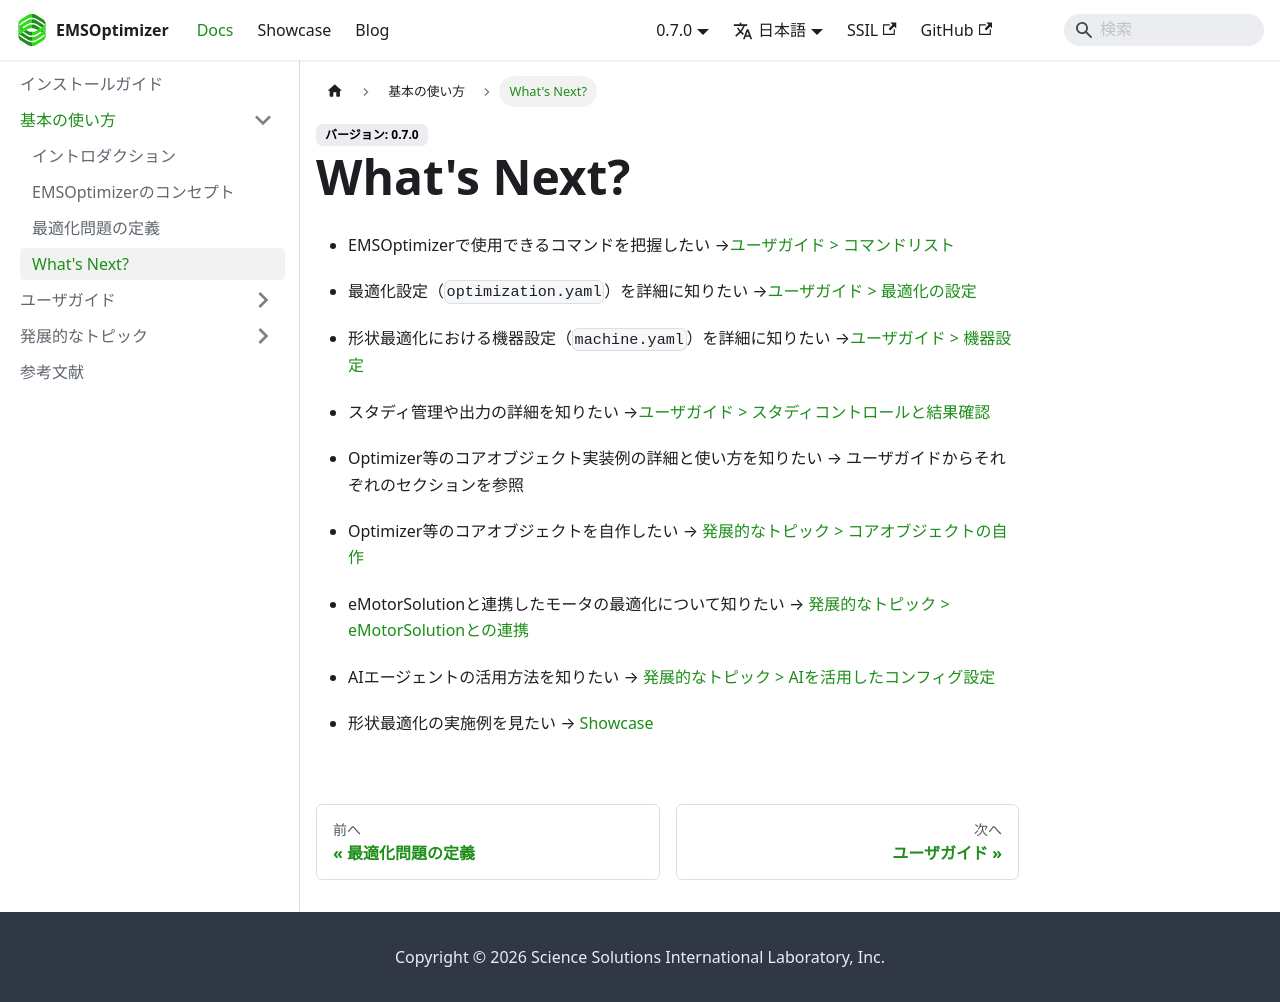

repository: EMSolution-SSIL/EMSOptimizerDoc · page: docs/docs/getting-started/whats_next/index.html · generator: docusaurus

---
sidebar_position: 4
---

# What's Next?
- EMSOptimizerで使用できるコマンドを把握したい
→[ユーザガイド > コマンドリスト](../guides/commands.md)

- 最適化設定（`optimization.yaml`）を詳細に知りたい
→[ユーザガイド > 最適化の設定](../guides/optimization_config.md)

- 形状最適化における機器設定（`machine.yaml`）を詳細に知りたい
→[ユーザガイド > 機器設定](../guides/machine_config.md)

- スタディ管理や出力の詳細を知りたい
→[ユーザガイド > スタディコントロールと結果確認](../guides/study_control_and_results.md)

- Optimizer等のコアオブジェクト実装例の詳細と使い方を知りたい
→ ユーザガイドからそれぞれのセクションを参照

- Optimizer等のコアオブジェクトを自作したい
→ [発展的なトピック > コアオブジェクトの自作](../advanced/user_define.md)

- eMotorSolutionと連携したモータの最適化について知りたい
→ [発展的なトピック > eMotorSolutionとの連携](../advanced/link_ems.md)

- AIエージェントの活用方法を知りたい
→ [発展的なトピック > AIを活用したコンフィグ設定](../advanced/ai_usage.md)

- 形状最適化の実施例を見たい
→ [Showcase](../../showcase/intro.md)
